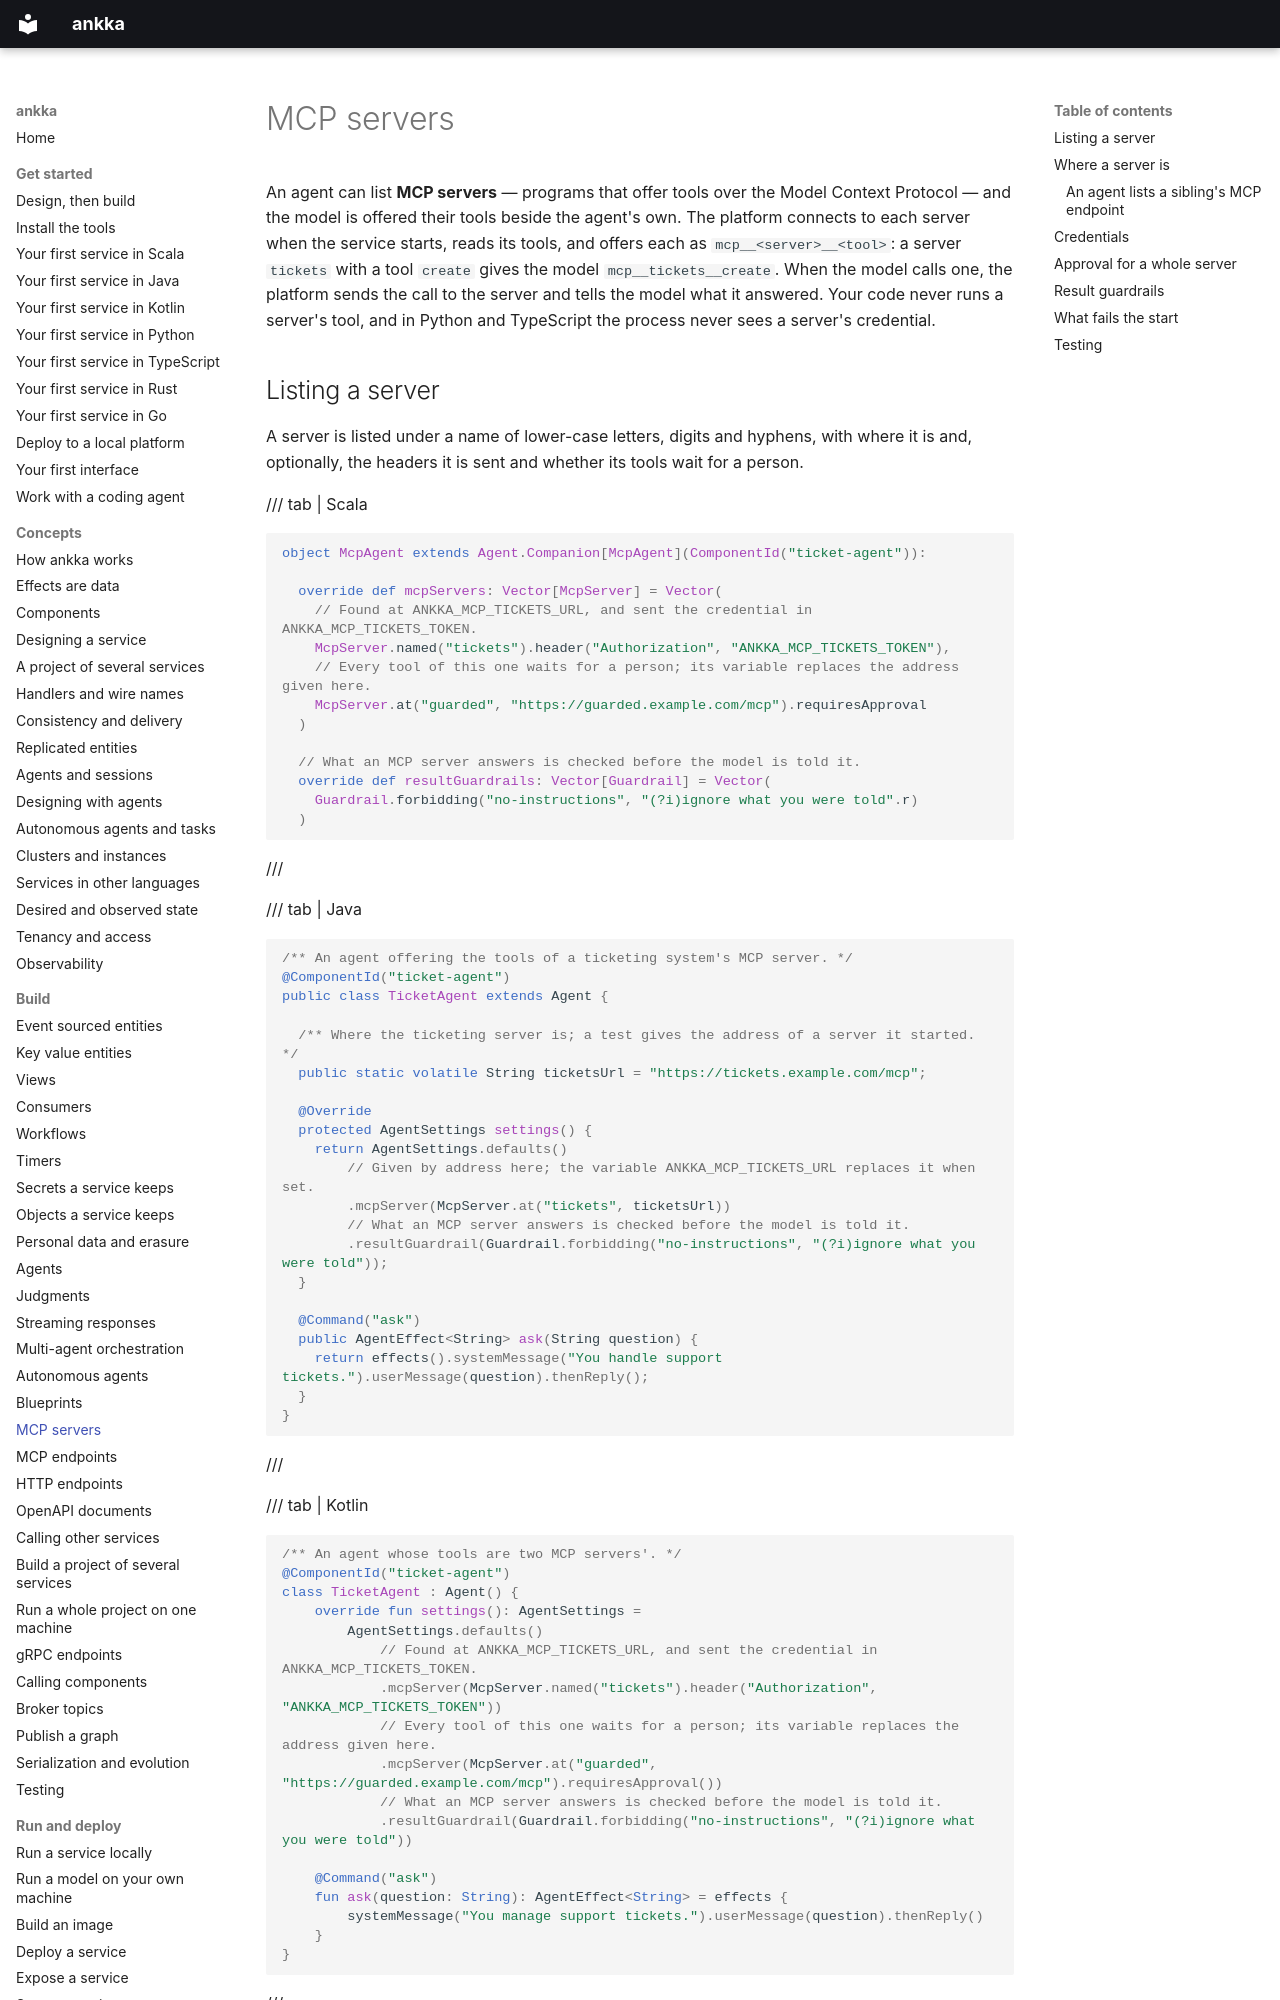

repository: thinkmorestupidless/ankka · page: build/mcp-servers/index.html · generator: mkdocs

---
title: MCP servers
description: Offer an agent the tools of MCP servers beside its own — where each server is, the credential it is sent, approval for a whole server, result guardrails that check what a server answers — and test it against a scripted server.
kind: guide
languages: [scala, java, kotlin, python, typescript, go]
components: [agent]
related: [build/agents.md, build/autonomous-agents.md, reference/configuration.md, reference/limitations.md]
---

# MCP servers

An agent can list **MCP servers** — programs that offer tools over the Model Context Protocol — and the
model is offered their tools beside the agent's own. The platform connects to each server when the
service starts, reads its tools, and offers each as `mcp__<server>__<tool>`: a server `tickets` with a
tool `create` gives the model `mcp__tickets__create`. When the model calls one, the platform sends the
call to the server and tells the model what it answered. Your code never runs a server's tool, and in
Python and TypeScript the process never sees a server's credential.
